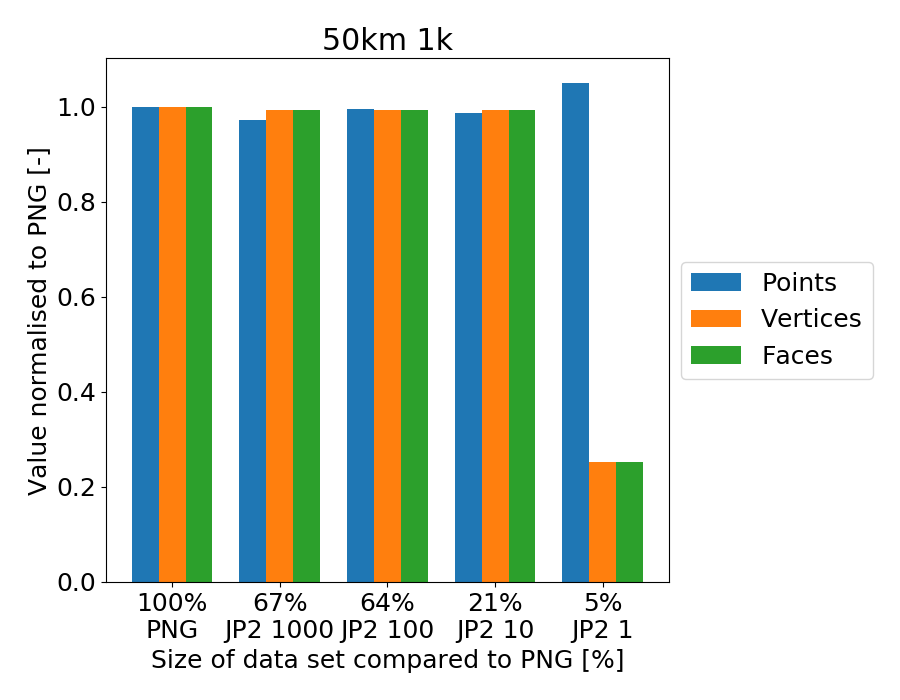

The data file committed next to this chart (first rows):
name; size; points; vertices; faces; Seq1; Seq2; Global; name; size; points; vertices; faces; Eff. Seq1; Eff. Seq2; Eff. Global
png; 33313; 582269; 166825; 333567; 44944; 0; 0; png; 100%; 1; 1; 1; 1.349; 0; 0
jp2_1000; 22377; 565992; 165524; 330972; 45074; 0; 0; jp2_1000; 67%; 0.972; 0.9922; 0.9922; 2.014; 0; 0
jp2_100; 21238; 579049; 165760; 331470; 44835; 0; 0; jp2_100; 64%; 0.9945; 0.9936; 0.9937; 2.111; 0; 0
jp2_10; 7138; 574954; 165798; 331544; 39490; 0; 0; jp2_10; 21%; 0.9874; 0.9938; 0.9939; 5.533; 0; 0
jp2_1; 1673; 610891; 42028; 83891; 13383; 0; 0; jp2_1; 5%; 1.049; 0.2519; 0.2515; 8; 0; 0
